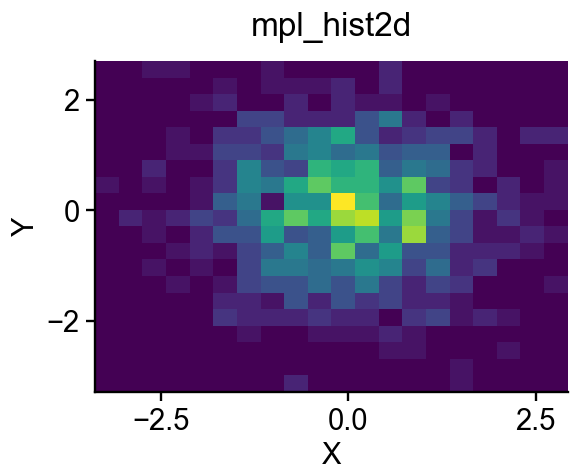

The file beside this chart, header and first rows:
ax-row-0-col-0_trace-id-hist2d-0_variabl…, ax-row-0-col-0_trace-id-hist2d-0_variabl…
0.8698, 0.9222
-0.9054, -0.1328
-0.9371, -0.3844
-0.6373, 1.518
0.1722, -0.3319
-0.07112, -1.071
0.3699, -0.7032
-0.6438, -0.6918
-0.1562, -0.8596
2.27, -0.3937
-0.8898, -0.057
0.9374, 0.08439
-0.02994, 0.07273
0.03201, 0.3661
0.2636, -0.3099
0.8512, -0.2817
-0.1568, -0.7593
1.449, -0.4949
-1.35, 1.07
0.2358, 0.5596
0.4434, 0.8075
-0.4139, 0.7609
-0.2127, 0.9438
-0.5592, 0.9787
-0.5215, -1.112
-2.122, 1.369
0.01621, 0.428
-1.011, 0.8039
1.402, 0.4379
0.03481, -0.5345
-1.211, 0.8596
0.01744, -1.069
-0.796, -1.868
-2.056, 0.3083
-0.89, -0.6833
0.5542, -0.08448
-0.6143, 2.21
1.004, 0.7995
-1.515, 1.355
0.07597, -1.315
-0.1658, -1.599
-1.023, 0.003595
-0.2926, 0.07235
-1.446, 1.591
0.01639, 1.109
-1.193, 0.1831
0.2491, 0.4895
-0.8571, 1.627
0.2081, -0.8856
1.169, 0.9241
-0.264, 1.175
0.6283, 2.409
-2.602, 0.8868
2.106, -2.685
0.3754, 0.3282
-0.7551, 0.968
0.3001, -0.8497
-0.753, 0.3494
-0.2457, 1.048
-0.0951, -0.6268
... 940 more rows
